Dataset: augmented_dataset (GitHub, NamanGandhi2005/Ultra-fruit-analyser). Classes: apple stage 1, apple stage 2, apple stage 3, banana stage 1, banana stage 2, banana stage 3, banana stage 4, banana stage 5, banana stage 6, banana stage 7, banana stage 8, banana stage 9, mango stage 1, mango stage 2, mango stage 3, mango stage 4, orange stage 1, orange stage 2, orange stage 3, orange stage 4, orange stage 5.

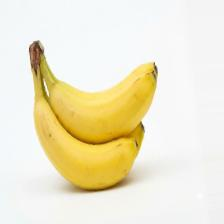
Label: banana stage 4

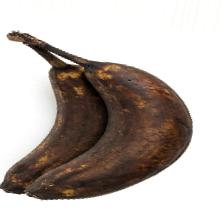
Label: banana stage 8

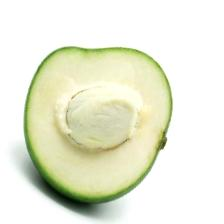
Label: mango stage 1

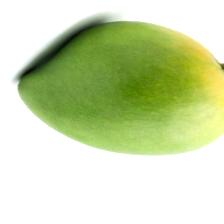
Label: mango stage 2

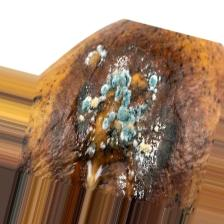
Label: mango stage 4

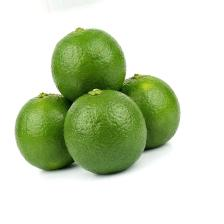
Label: orange stage 2
